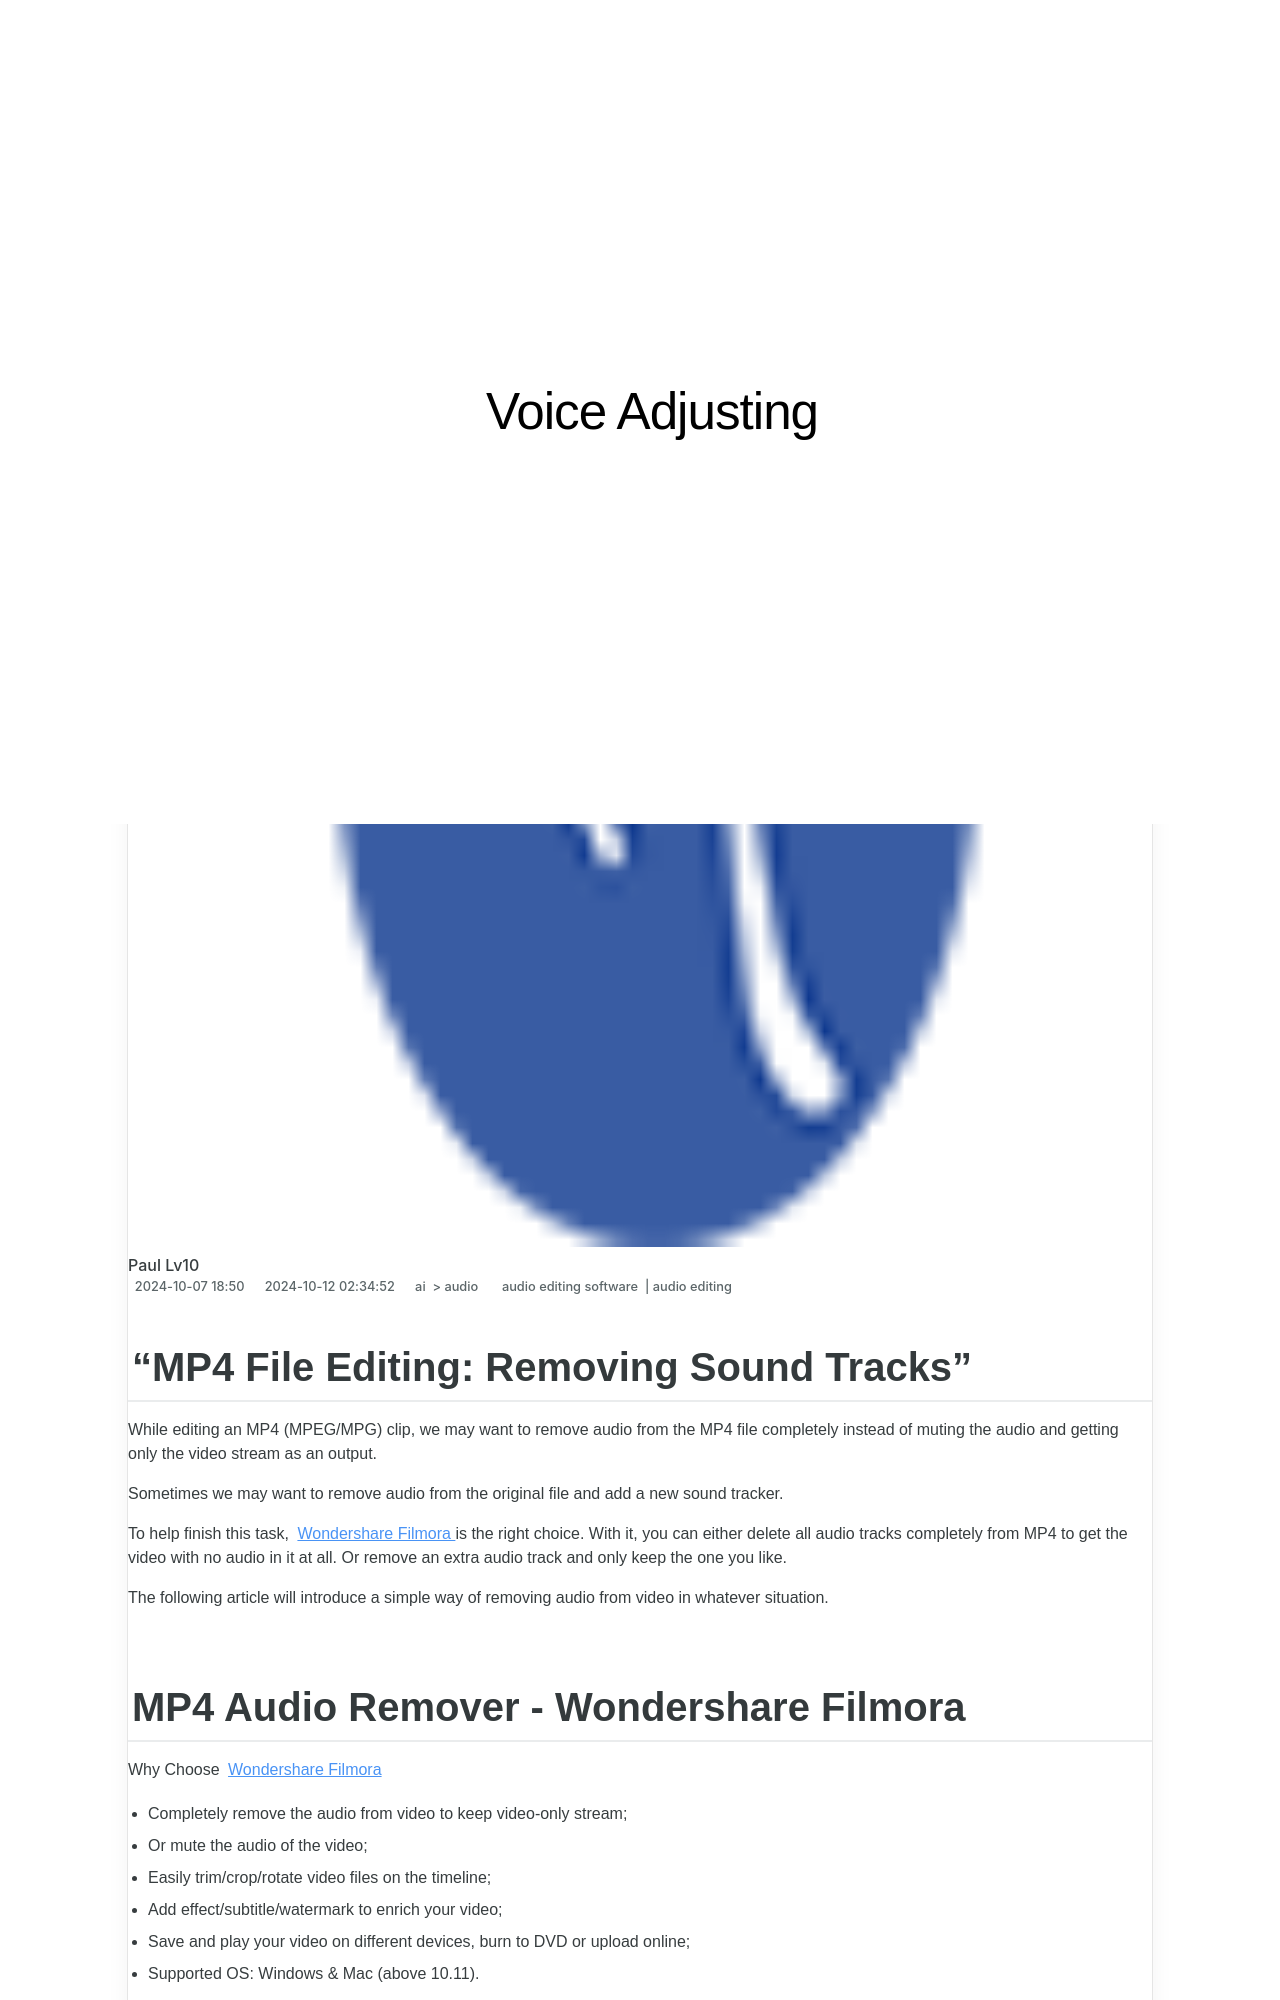

repository: techidaily/site-voice-adjusting · page: 2024-approved-mp4-file-editing-removing-sound-tracks/index.html · generator: jekyll

---
title: 2024 Approved MP4 File Editing Removing Sound Tracks
date: 2024-10-07T18:00:50.394Z
updated: 2024-10-12T02:34:52.814Z
tags: 
  - audio editing software
  - audio editing
categories: 
  - ai
  - audio
description: This Article Describes 2024 Approved MP4 File Editing Removing Sound Tracks
excerpt: This Article Describes 2024 Approved MP4 File Editing Removing Sound Tracks
keywords: elevate your films soundtrack top imovie audio editing secrets revealed,mastering audio editing removing sound from films with imovie,breaking down mp4s removing sound tracks and silence,innovative sound editing top 4 applications redefining music production on mac,mp4 file editing removing sound tracks,removing background noise extracting silent videos,mp4 file optimization removing unwanted audio tracks
thumbnail: https://thmb.techidaily.com/468b7a50fb837089e10cec38dd44fa01aaab4078b704b313fd2f69558ac117bb.png
---

## "MP4 File Editing: Removing Sound Tracks"

While editing an MP4 (MPEG/MPG) clip, we may want to remove audio from the MP4 file completely instead of muting the audio and getting only the video stream as an output.

Sometimes we may want to remove audio from the original file and add a new sound tracker.

To help finish this task, [Wondershare Filmora](https://tools.techidaily.com/wondershare/filmora/download/) is the right choice. With it, you can either delete all audio tracks completely from MP4 to get the video with no audio in it at all. Or remove an extra audio track and only keep the one you like.

The following article will introduce a simple way of removing audio from video in whatever situation.
